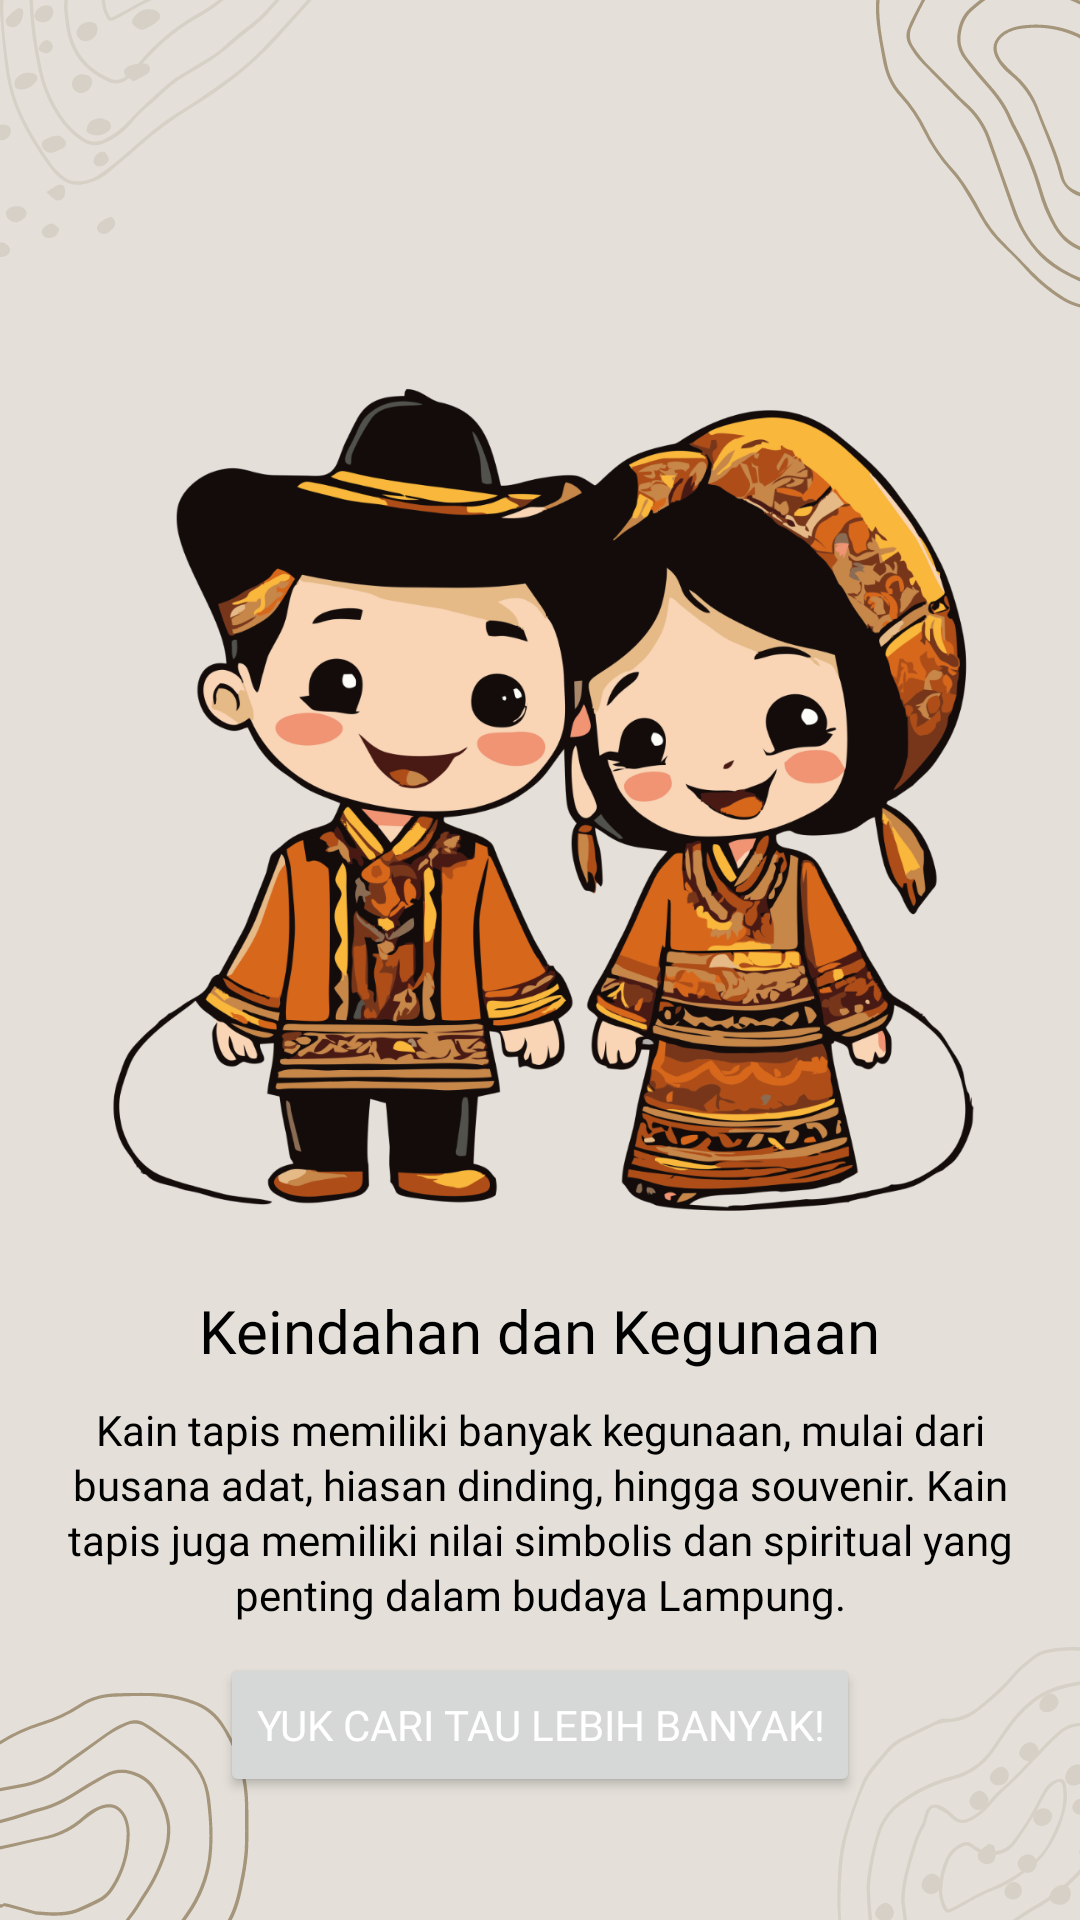

Layout XML and referenced resources for this Android screen:
<!-- AndroidManifest.xml: application theme Theme.DEKAT -->
<!-- res/layout/fragment_screen_third.xml -->
<?xml version="1.0" encoding="utf-8"?>
<androidx.constraintlayout.widget.ConstraintLayout xmlns:android="http://schemas.android.com/apk/res/android"
    xmlns:tools="http://schemas.android.com/tools"
    xmlns:app="http://schemas.android.com/apk/res-auto"
    android:layout_width="match_parent"
    android:layout_height="match_parent"
    android:padding="20dp"
    android:background="@drawable/bg_screen"
    tools:context=".ui.onboarding.screen.ScreenThird">

    <ImageView
        android:id="@+id/imageView"
        android:layout_width="300dp"
        android:layout_height="300dp"
        android:layout_marginTop="100dp"
        android:src="@drawable/logo_clothes"
        app:layout_constraintEnd_toEndOf="parent"
        app:layout_constraintHorizontal_bias="0.495"
        app:layout_constraintStart_toStartOf="parent"
        app:layout_constraintTop_toTopOf="parent" />

    <TextView
        android:id="@+id/tv_judul"
        android:layout_width="wrap_content"
        android:layout_height="wrap_content"
        android:textSize="20sp"
        android:layout_marginTop="10dp"
        android:text="@string/desc_kegunaan"
        android:fontFamily="@font/poppins_bold"
        android:textColor="@color/black"
        app:layout_constraintEnd_toEndOf="parent"
        app:layout_constraintStart_toStartOf="parent"
        app:layout_constraintTop_toBottomOf="@+id/imageView" />

    <TextView
        android:id="@+id/tv_desc"
        android:layout_width="wrap_content"
        android:layout_height="wrap_content"
        android:layout_marginTop="10dp"
        android:text="@string/knowledge_desc"
        android:lineSpacingExtra="2dp"
        android:fontFamily="@font/poppins_medium"
        android:textColor="@color/black"
        android:textSize="14sp"
        android:textAlignment="center"
        app:layout_constraintEnd_toEndOf="parent"
        app:layout_constraintStart_toStartOf="parent"
        app:layout_constraintTop_toBottomOf="@+id/tv_judul" />

    <Button
        android:id="@+id/btn_learn_more"
        android:layout_width="wrap_content"
        android:layout_height="wrap_content"
        android:layout_marginTop="10dp"
        android:text="@string/learn_more"
        android:textColor="@color/white"
        android:fontFamily="@font/poppins_medium"
        app:layout_constraintEnd_toEndOf="parent"
        app:layout_constraintStart_toStartOf="parent"
        app:layout_constraintTop_toBottomOf="@+id/tv_desc" />

</androidx.constraintlayout.widget.ConstraintLayout>
<!-- resources referenced by this layout -->
<resources>
  <color name="black">#FF000000</color>
  <color name="white">#FFFFFFFF</color>
  <!-- drawable bg_screen: png bitmap (drawable, 64216 bytes) -->
  <!-- drawable logo_clothes: png bitmap (drawable, 525074 bytes) -->
  <string name="desc_kegunaan">Keindahan dan Kegunaan</string>
  <string name="knowledge_desc">Kain tapis memiliki banyak kegunaan, mulai dari busana adat, hiasan dinding, hingga souvenir. Kain tapis juga memiliki nilai simbolis dan spiritual yang penting dalam budaya Lampung.</string>
  <string name="learn_more">Yuk Cari Tau Lebih Banyak!</string>
  <style name="Theme.DEKAT" parent="Base.Theme.DEKAT" />
  <style name="Base.Theme.DEKAT" parent="Theme.Material3.Light.NoActionBar">
  
          <item name="colorPrimary">@color/judul_app</item>
          <item name="colorPrimaryVariant">@color/judul_app</item>
          <item name="colorOnPrimary">@color/black</item>
  
          <item name="android:windowBackground">@color/white_bone</item>
          <item name="android:textColor">@color/black</item>
  
          <item name="android:statusBarColor" tools:targetApi="l">@color/black</item>
  
  
      </style>
  <color name="judul_app">#835634</color>
  <color name="white_bone">#F5F7F8</color>
</resources>
